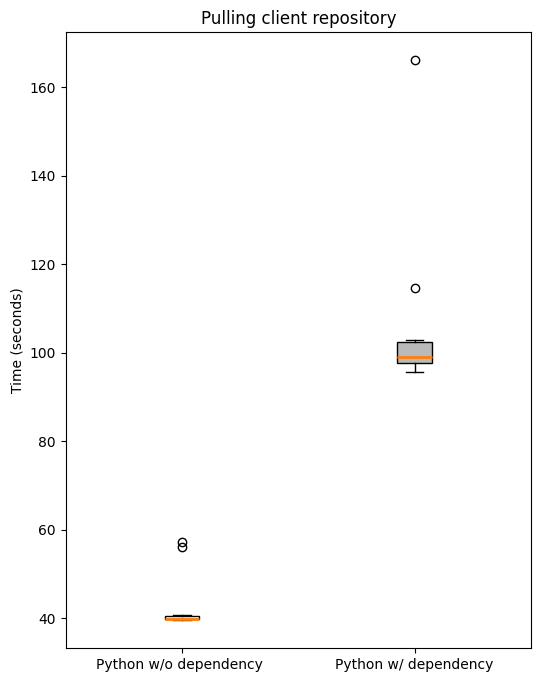

Reproduce this figure in Python. (Note: this script raises an exception after producing the figure.)
import matplotlib.pyplot as plt

plt.figure(figsize=(6, 8), dpi=300)

plt.style.use('default')

# data set
python_without_dependency = [57.238271,
                             56.014924,
                             40.730711,
                             39.773119,
                             39.547287,
                             39.714844,
                             39.805291,
                             39.819293,
                             39.501072,
                             39.808704
                             ]
python_with_dependency = [97.450252,
                          95.614167,
                          166.132218,
                          97.954207,
                          102.860642,
                          114.552138,
                          99.414666,
                          100.758666,
                          97.150315,
                          98.493776
                          ]

patterns = ['/', '']
color = ['#ffffff', '#bababa']

bp = plt.boxplot([python_without_dependency, python_with_dependency],
                 labels=['Python w/o dependency ', 'Python w/ dependency'], patch_artist=True,
                 medianprops={'linewidth': 2})

plt.title('Pulling client repository')
plt.ylabel('Time (seconds)')

for box in bp['boxes']:
    # change outline color
    # box.set(color='#4286f4', linewidth=2)
    # change fill color
    box.set(facecolor=color.pop(0))
    # change hatch
    # box.set(hatch = patterns.pop(0))

plt.savefig('figures/Pulling client repository.png', dpi=300)

plt.show()